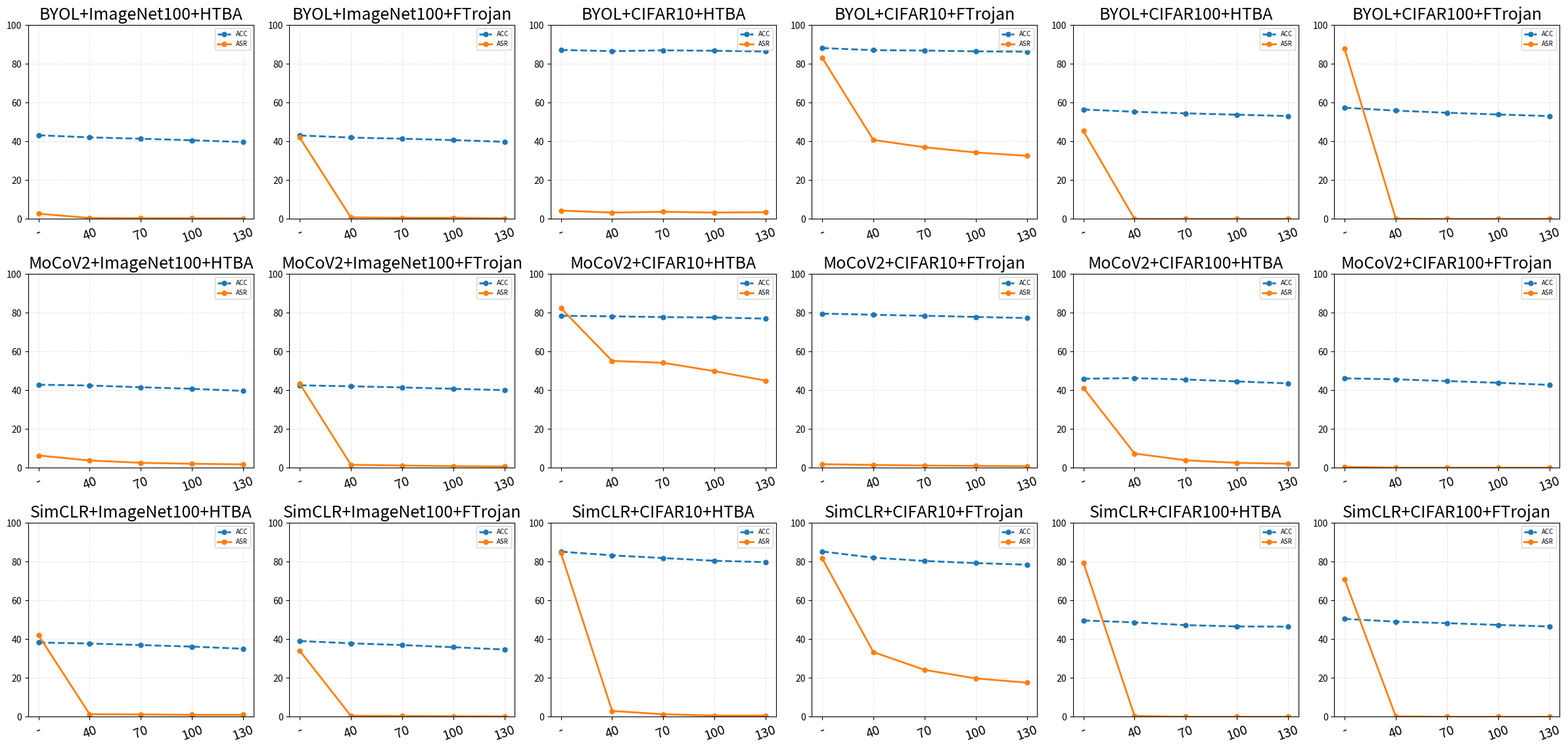

Source code (Python):
[43.2, 43.1, 87.2, 88.2, 56.5, 57.4]
[42.1, 42.0, 86.6, 87.1, 55.3, 55.9]
[41.4, 41.4, 87.0, 86.9, 54.5, 54.8]
[40.6, 40.7, 86.8, 86.5, 53.8, 53.9]
[39.7, 39.8, 86.4, 86.3, 53.1, 53.1]

[42.9, 42.6, 78.5, 79.6, 46.0, 46.2]
[42.5, 42.1, 78.2, 79.0, 46.3, 45.7]
[41.6, 41.5, 77.8, 78.5, 45.6, 44.8]
[40.8, 40.8, 77.6, 77.9, 44.6, 43.9]
[39.7, 40.1, 77.0, 77.3, 43.6, 42.8]

[38.3, 39.1, 85.2, 85.3, 49.7, 50.5]
[37.8, 37.9, 83.3, 82.1, 48.7, 49.1]
[37.0, 37.0, 81.9, 80.4, 47.3, 48.3]
[36.2, 35.9, 80.5, 79.3, 46.6, 47.4]
[35.1, 34.7, 79.8, 78.5, 46.5, 46.6]


# model-level backdoor-channel estimation number t

import matplotlib

matplotlib.use("Agg")
import matplotlib.pyplot as plt

# ACC data: same format as the ASR data, ordered as [uncleanse, 40, 70, 100, 130]
acc_values = {
    "BYOL": {
        "ImageNet100+HTBA": [43.2, 42.1, 41.4, 40.6, 39.7],
        "ImageNet100+FTrojan": [43.1, 42.0, 41.4, 40.7, 39.8],
        "CIFAR10+HTBA": [87.2, 86.6, 87.0, 86.8, 86.4],
        "CIFAR10+FTrojan": [88.2, 87.1, 86.9, 86.5, 86.3],
        "CIFAR100+HTBA": [56.5, 55.3, 54.5, 53.8, 53.1],
        "CIFAR100+FTrojan": [57.4, 55.9, 54.8, 53.9, 53.1],
    },
    "MoCoV2": {
        "ImageNet100+HTBA": [42.9, 42.5, 41.6, 40.8, 39.7],
        "ImageNet100+FTrojan": [42.6, 42.1, 41.5, 40.8, 40.1],
        "CIFAR10+HTBA": [78.5, 78.2, 77.8, 77.6, 77.0],
        "CIFAR10+FTrojan": [79.6, 79.0, 78.5, 77.9, 77.3],
        "CIFAR100+HTBA": [46.0, 46.3, 45.6, 44.6, 43.6],
        "CIFAR100+FTrojan": [46.2, 45.7, 44.8, 43.9, 42.8],
    },
    "SimCLR": {
        "ImageNet100+HTBA": [38.3, 37.8, 37.0, 36.2, 35.1],
        "ImageNet100+FTrojan": [39.1, 37.9, 37.0, 35.9, 34.7],
        "CIFAR10+HTBA": [85.2, 83.3, 81.9, 80.5, 79.8],
        "CIFAR10+FTrojan": [85.3, 82.1, 80.4, 79.3, 78.5],
        "CIFAR100+HTBA": [49.7, 48.7, 47.3, 46.6, 46.5],
        "CIFAR100+FTrojan": [50.5, 49.1, 48.3, 47.4, 46.6],
    },
}

#  [ImageNet100+HTBA, ImageNet100+FTrojan, CIFAR10+HTBA, CIFAR10+FTrojan, CIFAR100+HTBA, CIFAR100+FTrojan]
# The x-axis values correspond to: uncleanse, 40, 70, 100, 130

dataset_names = [
    "ImageNet100+HTBA",
    "ImageNet100+FTrojan",
    "CIFAR10+HTBA",
    "CIFAR10+FTrojan",
    "CIFAR100+HTBA",
    "CIFAR100+FTrojan",
]

method_values = {
    "BYOL": {
        "ImageNet100+HTBA": [2.7, 0.5, 0.4, 0.4, 0.3],
        "ImageNet100+FTrojan": [42.0, 0.8, 0.6, 0.6, 0.3],
        "CIFAR10+HTBA": [4.3, 3.3, 3.7, 3.3, 3.5],
        "CIFAR10+FTrojan": [83.2, 40.8, 37.0, 34.3, 32.6],
        "CIFAR100+HTBA": [45.4, 0.0, 0.0, 0.0, 0.0],
        "CIFAR100+FTrojan": [87.9, 0.1, 0.0, 0.0, 0.0],
    },
    "MoCoV2": {
        "ImageNet100+HTBA": [6.4, 3.8, 2.6, 2.1, 1.8],
        "ImageNet100+FTrojan": [43.5, 1.6, 1.2, 0.9, 0.7],
        "CIFAR10+HTBA": [82.4, 55.2, 54.2, 49.9, 45.0],
        "CIFAR10+FTrojan": [1.9, 1.5, 1.2, 1.0, 0.9],
        "CIFAR100+HTBA": [41.3, 7.4, 3.9, 2.6, 2.1],
        "CIFAR100+FTrojan": [0.5, 0.1, 0.1, 0.1, 0.1],
    },
    "SimCLR": {
        "ImageNet100+HTBA": [42.1, 1.3, 1.2, 1.0, 1.0],
        "ImageNet100+FTrojan": [34.1, 0.5, 0.4, 0.3, 0.2],
        "CIFAR10+HTBA": [84.5, 3.0, 1.3, 0.6, 0.6],
        "CIFAR10+FTrojan": [81.8, 33.4, 24.2, 19.8, 17.6],
        "CIFAR100+HTBA": [79.6, 0.4, 0.0, 0.0, 0.0],
        "CIFAR100+FTrojan": [70.9, 0.2, 0.0, 0.0, 0.0],
    },
}

x_labels = ["-", "40", "70", "100", "130"]
x_values = list(range(len(x_labels)))

fig, axes = plt.subplots(3, 6, figsize=(24, 12), squeeze=False)
# fig.suptitle("ASR trend across cleansing thresholds", fontsize=16, y=0.98)

for row_idx, method in enumerate(["BYOL", "MoCoV2", "SimCLR"]):
    for col_idx, dataset_name in enumerate(dataset_names):
        ax = axes[row_idx, col_idx]
        acc = acc_values[method][dataset_name]
        asr = method_values[method][dataset_name]
        ax.plot(
            x_values,
            acc,
            linestyle="--",
            marker="o",
            linewidth=2,
            markersize=5,
            color="tab:blue",
            label="ACC",
        )
        ax.plot(
            x_values,
            asr,
            linestyle="-",
            marker="o",
            linewidth=2,
            markersize=5,
            color="tab:orange",
            label="ASR",
        )
        ax.set_title(f"{method}+{dataset_name}", fontsize=18)
        ax.set_xticks(x_values)
        ax.set_xticklabels(x_labels, rotation=20, fontsize=14)
        ax.grid(True, linestyle="--", linewidth=0.6, alpha=0.4)
        ax.set_ylim(0, 100)
        ax.legend(loc="upper right", fontsize=7)

plt.tight_layout(rect=[0, 0, 1, 0.96])
fig.savefig("ablation_t_asr_trend.png", dpi=300)
plt.close(fig)
